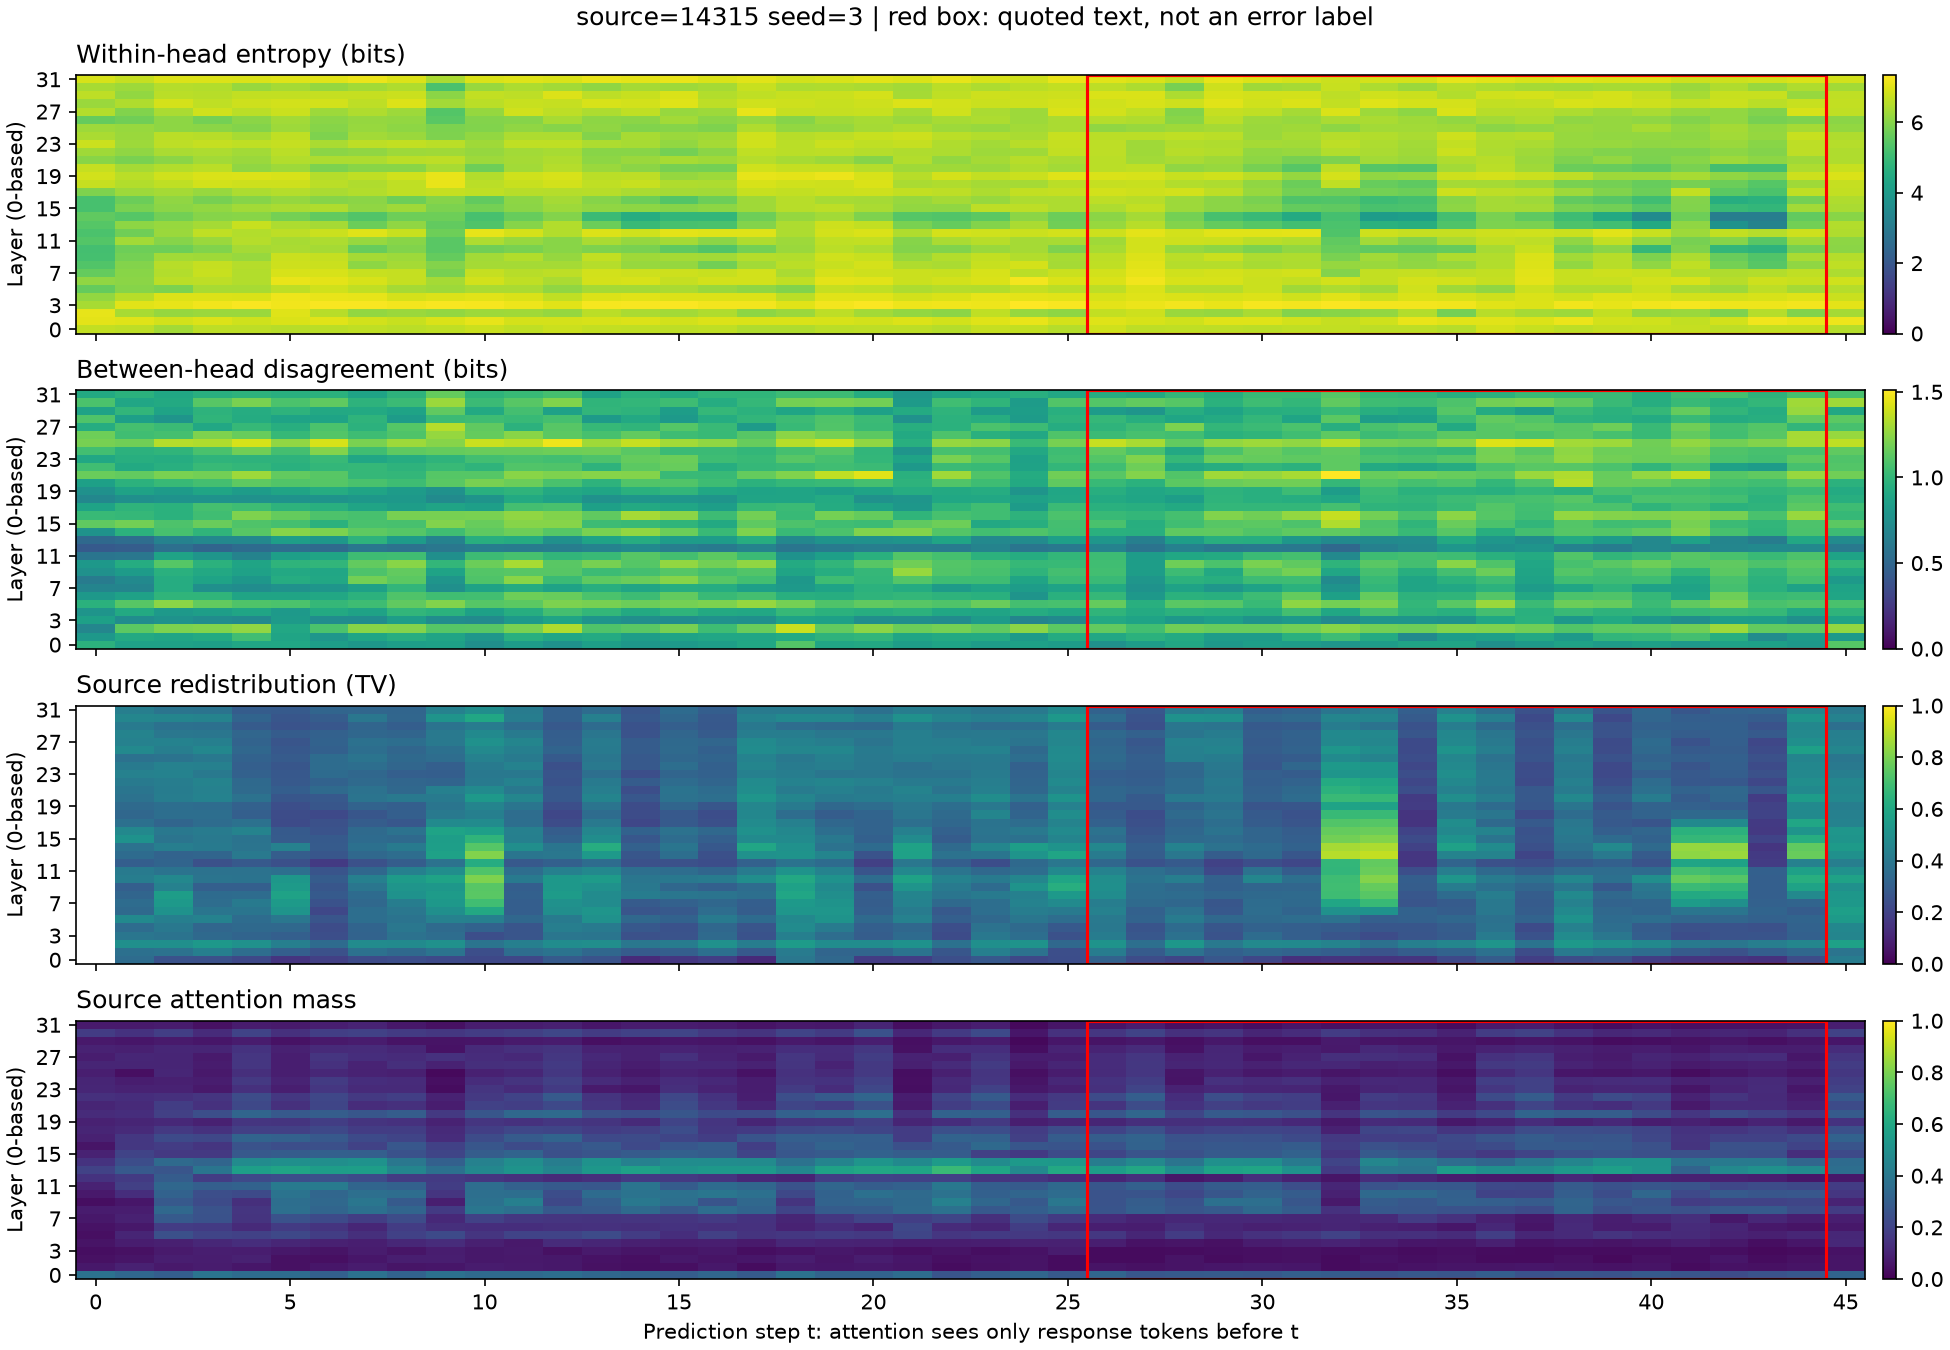

The data file committed next to this chart (first rows):
step, layer, source_mass, valid_heads, dispersion, disagreement, shift, shift_baseline
0, 0, 0.3767, 32, 6.672, 0.9709, , 
0, 1, 0.06281, 32, 7.041, 0.806, , 
0, 2, 0.04636, 32, 7.066, 0.6937, , 
0, 3, 0.03574, 32, 6.379, 0.8565, , 
0, 4, 0.05211, 32, 6.144, 0.7833, , 
0, 5, 0.04089, 32, 5.6, 0.9655, , 
0, 6, 0.05036, 32, 6.123, 0.8067, , 
0, 7, 0.06631, 32, 5.595, 0.6814, , 
0, 8, 0.07595, 32, 5.34, 0.6264, , 
0, 9, 0.0387, 32, 5.174, 0.7607, , 
0, 10, 0.06768, 32, 5.137, 0.8052, , 
0, 11, 0.09406, 32, 5.36, 0.5849, , 
0, 12, 0.1447, 32, 5.256, 0.4294, , 
0, 13, 0.1967, 32, 5.4, 0.5153, , 
0, 14, 0.1478, 32, 5.556, 0.7768, , 
0, 15, 0.0944, 32, 5.189, 1.138, , 
0, 16, 0.05795, 32, 5.198, 1.015, , 
0, 17, 0.09174, 32, 5.925, 0.8734, , 
0, 18, 0.1041, 32, 6.691, 0.7004, , 
0, 19, 0.09372, 32, 6.829, 0.7657, , 
0, 20, 0.1244, 32, 6.682, 0.8601, , 
0, 21, 0.1022, 32, 6.031, 1.162, , 
0, 22, 0.1374, 32, 6.3, 1.047, , 
0, 23, 0.1055, 32, 6.736, 0.9009, , 
0, 24, 0.1029, 32, 6.408, 1.049, , 
0, 25, 0.08562, 32, 6.249, 1.197, , 
0, 26, 0.1023, 32, 5.615, 1.177, , 
0, 27, 0.07986, 32, 6.495, 0.9346, , 
0, 28, 0.09404, 32, 6.224, 1.095, , 
0, 29, 0.06927, 32, 6.605, 0.8695, , 
0, 30, 0.179, 32, 6.366, 1.081, , 
0, 31, 0.07345, 32, 6.889, 0.9176, , 
1, 0, 0.3329, 32, 6.606, 0.8652, 0.354, 
1, 1, 0.09038, 32, 6.983, 0.9175, 0.3706, 
1, 2, 0.05711, 32, 6.365, 1.13, 0.4976, 
1, 3, 0.0457, 32, 7.02, 0.7307, 0.3927, 
1, 4, 0.08149, 32, 6.547, 0.9188, 0.3529, 
1, 5, 0.1025, 32, 6.016, 1.117, 0.4739, 
1, 6, 0.06505, 32, 6.068, 0.8625, 0.3412, 
1, 7, 0.09195, 32, 6.02, 0.6821, 0.3554, 
1, 8, 0.08045, 32, 5.981, 0.7178, 0.3265, 
1, 9, 0.06118, 32, 5.816, 0.8266, 0.3045, 
1, 10, 0.1314, 32, 5.718, 0.9327, 0.4244, 
1, 11, 0.191, 32, 6.326, 0.5957, 0.4135, 
1, 12, 0.1683, 32, 5.74, 0.4426, 0.3005, 
1, 13, 0.2782, 32, 6.1, 0.5401, 0.3499, 
1, 14, 0.2367, 32, 5.413, 0.9718, 0.3769, 
1, 15, 0.2031, 32, 5.866, 1.188, 0.5101, 
1, 16, 0.1604, 32, 5.678, 1.004, 0.4653, 
1, 17, 0.1615, 32, 6.25, 0.9817, 0.3689, 
1, 18, 0.1176, 32, 6.478, 0.749, 0.3331, 
1, 19, 0.1036, 32, 6.58, 0.8688, 0.3442, 
1, 20, 0.129, 32, 6.354, 0.9721, 0.3777, 
1, 21, 0.1192, 32, 5.857, 1.149, 0.387, 
1, 22, 0.1323, 32, 6.114, 0.9182, 0.4124, 
1, 23, 0.09733, 32, 6.249, 0.9432, 0.4388, 
1, 24, 0.07826, 32, 6.226, 0.9682, 0.4094, 
1, 25, 0.04006, 32, 6.191, 1.184, 0.3741, 
1, 26, 0.1041, 32, 5.734, 1.044, 0.4697, 
1, 27, 0.1068, 32, 5.94, 1.062, 0.4381, 
... 1,412 more rows
